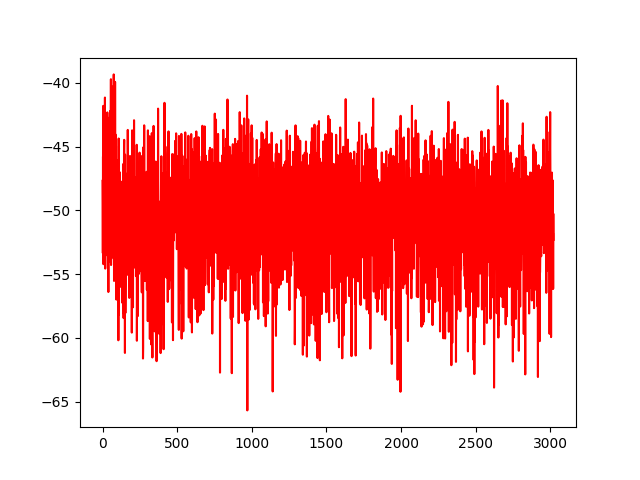

The file beside this chart, header and first rows:
No, 0
0, -51.46
1, -55.91
2, -49.44
3, -55.77
4, -53.39
5, -53.73
6, -53.9
7, -50.14
8, -48.36
9, -47.64
10, -53.9
11, -47.84
12, -46.47
13, -48.43
14, -53.08
15, -46.57
16, -47.41
17, -50.51
18, -50.43
19, -44.88
20, -51.52
21, -46.43
22, -55.28
23, -57.2
24, -57.55
25, -50.5
26, -61.76
27, -55.44
28, -47.53
29, -59.23
30, -55.52
31, -47.29
32, -54.33
33, -48.42
34, -53.56
35, -54.03
36, -49.84
37, -47.08
38, -53.3
39, -50.21
40, -52.81
41, -52.52
42, -52.22
43, -57.83
44, -48.42
45, -51.78
46, -52.3
47, -52.88
48, -57.09
49, -54.4
50, -49.56
51, -51.58
52, -50.65
53, -52.87
54, -53.26
55, -51.33
56, -45.64
57, -53.16
58, -51.15
59, -48.3
... 2,962 more rows
